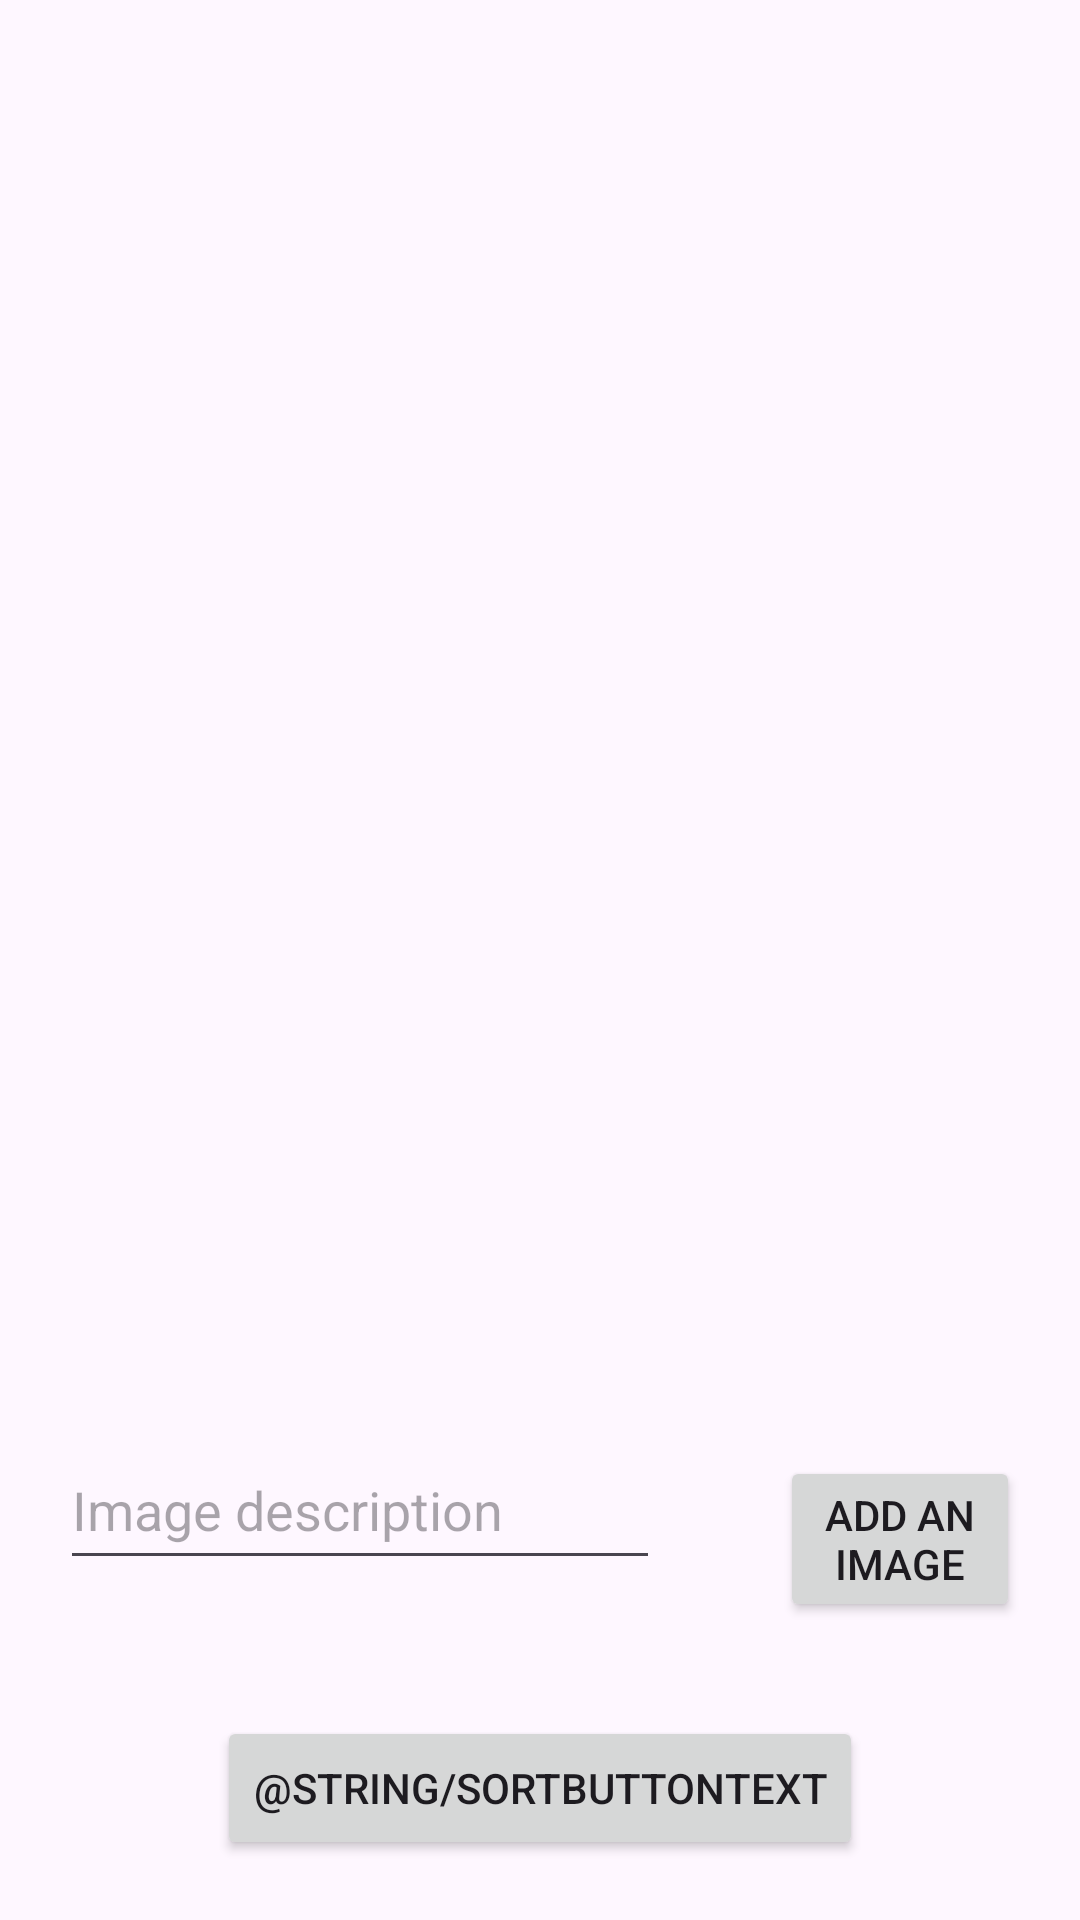

The Android layout XML behind this screen, and the referenced resources:
<!-- AndroidManifest.xml: application theme Theme.QuizAppOblig3 -->
<!-- res/layout/activity_gallery.xml -->
<?xml version="1.0" encoding="utf-8"?>
<androidx.constraintlayout.widget.ConstraintLayout xmlns:android="http://schemas.android.com/apk/res/android"
    xmlns:app="http://schemas.android.com/apk/res-auto"
    xmlns:tools="http://schemas.android.com/tools"
    android:layout_width="match_parent"
    android:layout_height="match_parent"
    tools:context=".GalleryActivity">

    <androidx.recyclerview.widget.RecyclerView
        android:id="@+id/recycler_view_gallery"
        android:layout_width="0dp"
        android:layout_height="0dp"
        app:layout_constraintBottom_toTopOf="@id/linearlayout"
        app:layout_constraintEnd_toEndOf="parent"
        app:layout_constraintStart_toStartOf="parent"
        app:layout_constraintTop_toTopOf="parent" />

    <LinearLayout
        android:id="@+id/linearlayout"
        android:layout_width="wrap_content"
        android:layout_height="wrap_content"
        android:layout_gravity="center"
        android:orientation="horizontal"
        app:layout_constraintBottom_toTopOf="@id/linearlayout2"
        app:layout_constraintEnd_toEndOf="parent"
        app:layout_constraintLeft_toLeftOf="parent"
        app:layout_constraintStart_toStartOf="parent"
        app:layout_constraintTop_toBottomOf="@+id/recycler_view_gallery">

        <EditText
            android:id="@+id/textinput"
            android:layout_width="200dp"
            android:layout_height="50dp"
            android:layout_margin="20dp"
            android:autofillHints="Enter a name here"
            android:hint="@string/image_name"
            android:inputType="text" />

        <Button
            android:id="@+id/addbutton"
            android:layout_width="wrap_content"
            android:layout_height="wrap_content"
            android:layout_margin="20dp"
            android:text="@string/addButtonText" />
    </LinearLayout>

    <LinearLayout
        android:id="@+id/linearlayout2"
        android:layout_width="wrap_content"
        android:layout_height="wrap_content"
        android:layout_gravity="center"
        android:orientation="horizontal"
        app:layout_constraintBottom_toBottomOf="parent"
        app:layout_constraintEnd_toEndOf="parent"
        app:layout_constraintStart_toStartOf="parent"
        app:layout_constraintTop_toBottomOf="@id/linearlayout">

        <Button
            android:id="@+id/sortbutton"
            android:layout_width="wrap_content"
            android:layout_height="wrap_content"
            android:layout_margin="20dp"
            android:text="@string/sortButtonText" />
    </LinearLayout>

</androidx.constraintlayout.widget.ConstraintLayout>
<!-- resources referenced by this layout -->
<resources>
  <string name="addButtonText"> Add an image </string>
  <string name="image_name"> Image description </string>
  <style name="Theme.QuizAppOblig3" parent="Base.Theme.QuizAppOblig3" />
  <style name="Base.Theme.QuizAppOblig3" parent="Theme.Material3.DayNight.NoActionBar">
          
          
      </style>
</resources>
